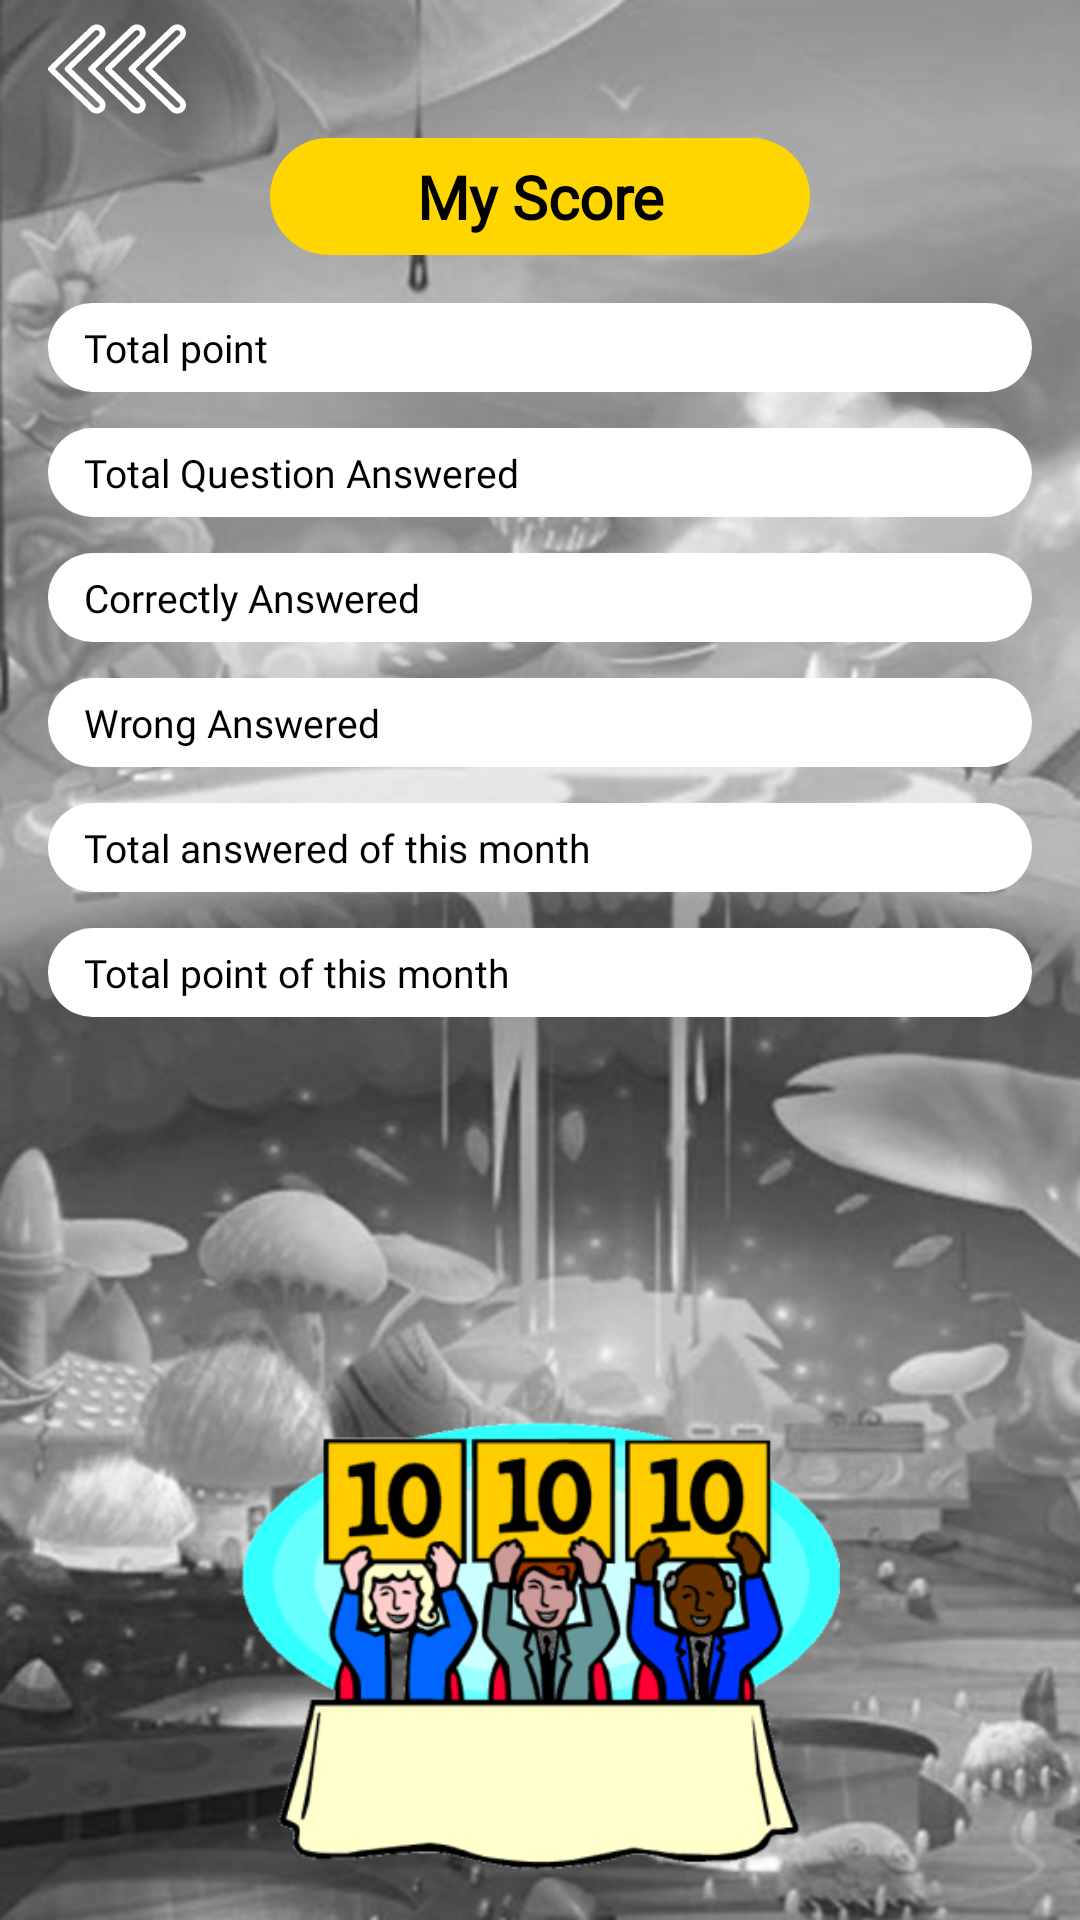

This screen was rendered from an Android layout file. Write that file and the resources it references.
<!-- AndroidManifest.xml: application theme Theme.PuzzleHero -->
<!-- res/layout/fragment_my_score.xml -->
<?xml version="1.0" encoding="utf-8"?>
<androidx.constraintlayout.widget.ConstraintLayout xmlns:android="http://schemas.android.com/apk/res/android"
    xmlns:app="http://schemas.android.com/apk/res-auto"
    xmlns:tools="http://schemas.android.com/tools"
    android:layout_width="match_parent"
    android:layout_height="match_parent"
    android:background="@drawable/bg_home">

    <ImageView
        android:id="@+id/backArrow"
        android:layout_width="wrap_content"
        android:layout_height="wrap_content"
        android:layout_marginLeft="16dp"
        android:src="@drawable/ic_back_arrow"
        app:layout_constraintLeft_toLeftOf="parent"
        app:layout_constraintTop_toTopOf="parent" />

    <TextView
        android:id="@+id/titleText"
        android:layout_width="0dp"
        android:layout_height="wrap_content"
        android:background="@drawable/bg_custom_titile_box_yellow"
        android:fontFamily="@font/aclonica"
        android:text="My Score"
        android:textAlignment="center"
        android:textAppearance="@style/poppins_20_black"
        android:textStyle="bold"
        app:layout_constraintLeft_toLeftOf="parent"
        app:layout_constraintRight_toRightOf="parent"
        app:layout_constraintTop_toBottomOf="@id/backArrow"
        app:layout_constraintWidth_percent=".5" />

    <LinearLayout
        android:id="@+id/scoreLayout"
        android:layout_width="match_parent"
        android:layout_height="wrap_content"
        android:layout_margin="16dp"
        android:orientation="vertical"
        app:layout_constraintTop_toBottomOf="@id/titleText">

        <androidx.constraintlayout.widget.ConstraintLayout
            android:id="@+id/totalScoreLayout"
            android:layout_width="match_parent"
            android:layout_height="wrap_content"
            android:background="@drawable/bg_custom_option_button">

            <TextView
                android:id="@+id/text_total_point"
                android:layout_width="wrap_content"
                android:layout_height="wrap_content"
                android:text="Total point"
                android:textAppearance="@style/poppins_13_black"
                app:layout_constraintBottom_toBottomOf="parent"
                app:layout_constraintLeft_toLeftOf="parent"
                app:layout_constraintTop_toTopOf="parent" />

            <TextView
                android:id="@+id/totalPointTV"
                android:layout_width="wrap_content"
                android:layout_height="wrap_content"
                android:textAppearance="@style/poppins_13_black"
                app:layout_constraintBottom_toBottomOf="parent"
                app:layout_constraintRight_toRightOf="parent"
                app:layout_constraintTop_toTopOf="parent" />

        </androidx.constraintlayout.widget.ConstraintLayout>

        <androidx.constraintlayout.widget.ConstraintLayout
            android:id="@+id/totalQuestionAnsweredLayout"
            android:layout_width="match_parent"
            android:layout_height="wrap_content"
            android:layout_marginTop="12dp"
            android:background="@drawable/bg_custom_option_button">

            <TextView
                android:id="@+id/text_total_question_answered"
                android:layout_width="wrap_content"
                android:layout_height="wrap_content"
                android:text="Total Question Answered"
                android:textAppearance="@style/poppins_13_black"
                app:layout_constraintBottom_toBottomOf="parent"
                app:layout_constraintLeft_toLeftOf="parent"
                app:layout_constraintTop_toTopOf="parent" />

            <TextView
                android:id="@+id/totalQuestionAnsweredTV"
                android:layout_width="11dp"
                android:layout_height="12dp"
                android:textAppearance="@style/poppins_13_black"
                app:layout_constraintBottom_toBottomOf="parent"
                app:layout_constraintRight_toRightOf="parent"
                app:layout_constraintTop_toTopOf="parent" />

        </androidx.constraintlayout.widget.ConstraintLayout>

        <androidx.constraintlayout.widget.ConstraintLayout
            android:id="@+id/totalCorrectAnsweredLayout"
            android:layout_width="match_parent"
            android:layout_height="wrap_content"
            android:layout_marginTop="12dp"
            android:background="@drawable/bg_custom_option_button">

            <TextView
                android:id="@+id/text_total_correct_answered"
                android:layout_width="wrap_content"
                android:layout_height="wrap_content"
                android:text="Correctly Answered"
                android:textAppearance="@style/poppins_13_black"
                app:layout_constraintBottom_toBottomOf="parent"
                app:layout_constraintLeft_toLeftOf="parent"
                app:layout_constraintTop_toTopOf="parent" />

            <TextView
                android:id="@+id/totalCorrectAnsweredTV"
                android:layout_width="wrap_content"
                android:layout_height="wrap_content"
                android:textAppearance="@style/poppins_13_black"
                app:layout_constraintBottom_toBottomOf="parent"
                app:layout_constraintRight_toRightOf="parent"
                app:layout_constraintTop_toTopOf="parent" />

        </androidx.constraintlayout.widget.ConstraintLayout>

        <androidx.constraintlayout.widget.ConstraintLayout
            android:id="@+id/totalWrongAnsweredLayout"
            android:layout_width="match_parent"
            android:layout_height="wrap_content"
            android:layout_marginTop="12dp"
            android:background="@drawable/bg_custom_option_button">

            <TextView
                android:id="@+id/text_total_wrong_answered"
                android:layout_width="wrap_content"
                android:layout_height="wrap_content"
                android:text="Wrong Answered"
                android:textAppearance="@style/poppins_13_black"
                app:layout_constraintBottom_toBottomOf="parent"
                app:layout_constraintLeft_toLeftOf="parent"
                app:layout_constraintTop_toTopOf="parent" />

            <TextView
                android:id="@+id/totalWrongAnsweredTV"
                android:layout_width="wrap_content"
                android:layout_height="wrap_content"
                android:textAppearance="@style/poppins_13_black"
                app:layout_constraintBottom_toBottomOf="parent"
                app:layout_constraintRight_toRightOf="parent"
                app:layout_constraintTop_toTopOf="parent" />

        </androidx.constraintlayout.widget.ConstraintLayout>

        <androidx.constraintlayout.widget.ConstraintLayout
            android:id="@+id/thisMonthsTotalLayout"
            android:layout_width="match_parent"
            android:layout_marginTop="12dp"
            android:layout_height="wrap_content"
            android:background="@drawable/bg_custom_option_button">

            <TextView
                android:id="@+id/text_this_month_total"
                android:layout_width="wrap_content"
                android:layout_height="wrap_content"
                android:text="Total answered of this month"
                android:textAppearance="@style/poppins_13_black"
                app:layout_constraintBottom_toBottomOf="parent"
                app:layout_constraintLeft_toLeftOf="parent"
                app:layout_constraintTop_toTopOf="parent" />

            <TextView
                android:id="@+id/thisMonthsTotaTV"
                android:layout_width="wrap_content"
                android:layout_height="wrap_content"
                android:textAppearance="@style/poppins_13_black"
                app:layout_constraintBottom_toBottomOf="parent"
                app:layout_constraintRight_toRightOf="parent"
                app:layout_constraintTop_toTopOf="parent" />

        </androidx.constraintlayout.widget.ConstraintLayout>

        <androidx.constraintlayout.widget.ConstraintLayout
            android:id="@+id/thisMonthsTotalScoreLayout"
            android:layout_width="match_parent"
            android:layout_height="wrap_content"
            android:layout_marginTop="12dp"
            android:background="@drawable/bg_custom_option_button">

            <TextView
                android:id="@+id/text_this_month_total_point"
                android:layout_width="wrap_content"
                android:layout_height="wrap_content"
                android:text="Total point of this month"
                android:textAppearance="@style/poppins_13_black"
                app:layout_constraintBottom_toBottomOf="parent"
                app:layout_constraintLeft_toLeftOf="parent"
                app:layout_constraintTop_toTopOf="parent" />

            <TextView
                android:id="@+id/thisMonthsTotalPointTV"
                android:layout_width="wrap_content"
                android:layout_height="wrap_content"
                android:textAppearance="@style/poppins_13_black"
                app:layout_constraintBottom_toBottomOf="parent"
                app:layout_constraintRight_toRightOf="parent"
                app:layout_constraintTop_toTopOf="parent" />

        </androidx.constraintlayout.widget.ConstraintLayout>

    </LinearLayout>


    <ImageView
        android:layout_width="match_parent"
        android:layout_height="150dp"
        android:layout_marginBottom="16dp"
        android:src="@drawable/bg_scores"
        app:layout_constraintBottom_toBottomOf="parent" />


</androidx.constraintlayout.widget.ConstraintLayout>
<!-- resources referenced by this layout -->
<resources>
  <!-- drawable bg_custom_option_button (drawable) -->
  <?xml version="1.0" encoding="utf-8"?>
  <selector xmlns:android="http://schemas.android.com/apk/res/android">
      <item>
          <shape android:shape="rectangle">
              <solid android:color="@color/white" />
              <corners android:radius="16dp" />
              <padding android:bottom="6dp" android:left="12dp" android:right="12dp" android:top="6dp" />
          </shape>
  
      </item>
  </selector>
  <!-- drawable bg_custom_titile_box_yellow (drawable) -->
  <?xml version="1.0" encoding="utf-8"?>
  <selector xmlns:android="http://schemas.android.com/apk/res/android">
      <item>
          <shape android:shape="rectangle">
              <solid android:color="@color/yellow" />
              <corners android:radius="32dp" />
              <padding android:bottom="6dp" android:left="12dp" android:right="12dp" android:top="6dp" />
          </shape>
  
      </item>
  </selector>
  <!-- drawable bg_home: png bitmap (drawable, 348881 bytes) -->
  <!-- drawable bg_scores: png bitmap (drawable, 43062 bytes) -->
  <!-- drawable ic_back_arrow: vector/xml drawable (drawable, 3331 chars, omitted) -->
  <style name="poppins_13_black">
          <item name="fontFamily">@font/poppins</item>
          <item name="android:textSize">13sp</item>
          <item name="android:textColor">@color/black</item>
      </style>
  <style name="poppins_20_black">
          <item name="fontFamily">@font/poppins</item>
          <item name="android:textSize">20sp</item>
          <item name="android:textColor">@color/black</item>
      </style>
  <style name="Theme.PuzzleHero" parent="Theme.MaterialComponents.DayNight.NoActionBar">
          
          <item name="colorPrimary">@color/purple_500</item>
          <item name="colorPrimaryVariant">#E5E5E5</item> 
          <item name="colorOnPrimary">@color/white</item>
          
          <item name="colorSecondary">@color/teal_200</item>
          <item name="colorSecondaryVariant">@color/teal_700</item>
          <item name="colorOnSecondary">@color/black</item>
          
          <item name="android:statusBarColor" tools:targetApi="l">@color/black</item>
          
      </style>
  <color name="white">#FFFFFFFF</color>
  <color name="yellow">#FFD600</color>
  <color name="black">#FF000000</color>
  <color name="purple_500">#FF6200EE</color>
  <color name="teal_200">#FF03DAC5</color>
  <color name="teal_700">#FF018786</color>
</resources>
